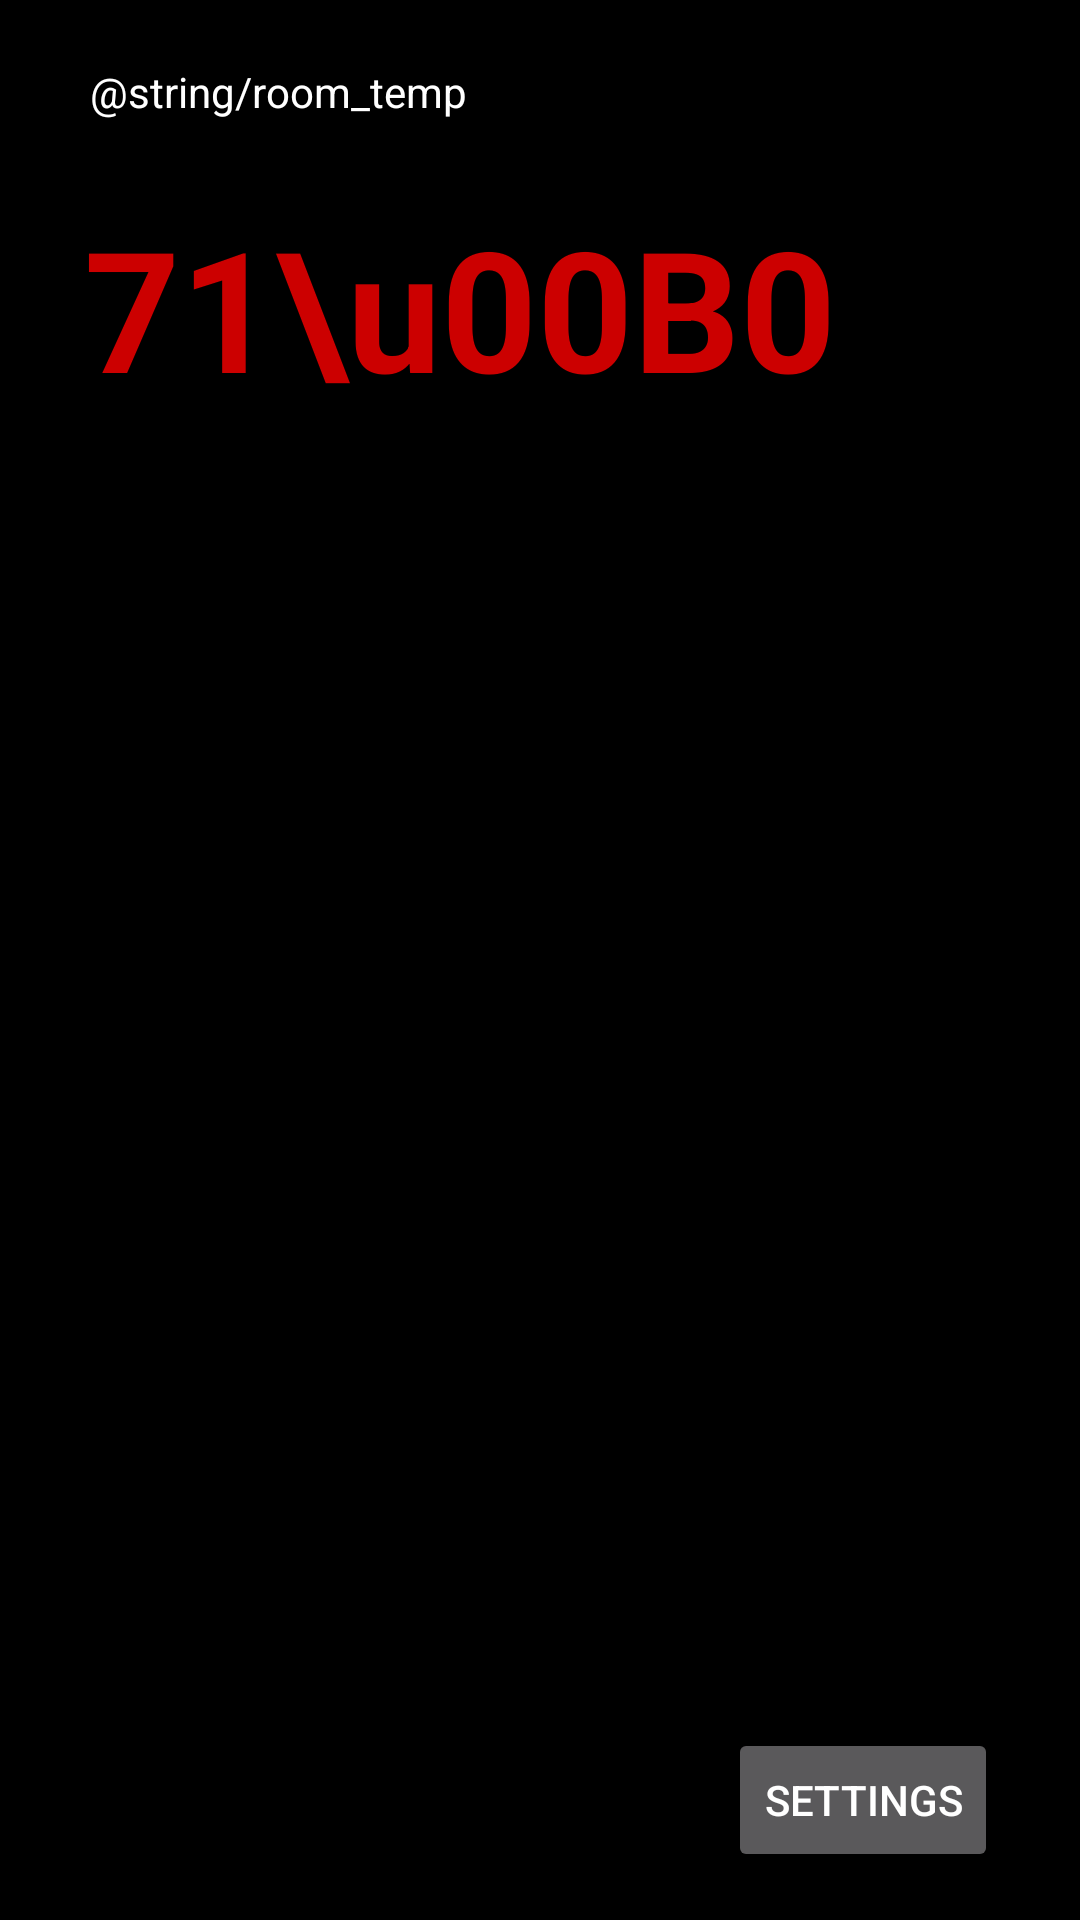

Produce the Android XML layout that renders to this screen, including the resource entries it uses.
<!-- AndroidManifest.xml: application theme AppTheme -->
<!-- res/layout/home.xml -->
<?xml version="1.0" encoding="utf-8"?>
<android.support.constraint.ConstraintLayout xmlns:android="http://schemas.android.com/apk/res/android"
    xmlns:app="http://schemas.android.com/apk/res-auto"
    xmlns:tools="http://schemas.android.com/tools"
    android:layout_width="match_parent"
    android:layout_height="match_parent"
    android:background="@android:color/background_dark"
    tools:context="com.example.android.thermostat.MainActivity">

    <TextView
        android:id="@+id/roomTemp"
        android:layout_width="wrap_content"
        android:layout_height="wrap_content"
        android:background="@drawable/roomtemp"
        android:paddingLeft="12dp"
        android:paddingRight="8dp"
        android:paddingTop="10dp"
        android:paddingBottom="10dp"
        android:text="71\u00B0"
        android:textAlignment="center"
        android:textAppearance="@style/TextAppearance.AppCompat.Display3"
        android:textColor="@android:color/holo_red_dark"
        android:textStyle="bold"
        android:layout_marginTop="10dp"
        app:layout_constraintTop_toBottomOf="@+id/roomTempHeader"
        android:layout_marginLeft="16dp"
        app:layout_constraintLeft_toLeftOf="parent"
        android:layout_marginStart="16dp" />

    <TextView
        android:id="@+id/roomTempHeader"
        android:layout_width="wrap_content"
        android:layout_height="wrap_content"
        android:padding="5dp"
        android:layout_marginLeft="25dp"
        android:layout_marginTop="16dp"
        android:text="@string/room_temp"
        android:textColor="@android:color/background_light"
        app:layout_constraintLeft_toLeftOf="parent"
        app:layout_constraintTop_toTopOf="parent"
        android:layout_marginStart="25dp" />

    <Button
        android:id="@+id/button_h1"
        android:layout_width="wrap_content"
        android:layout_height="wrap_content"
        android:text="Settings"
        android:layout_marginRight="8dp"
        app:layout_constraintRight_toRightOf="parent"
        app:layout_constraintBottom_toBottomOf="parent"
        android:layout_marginBottom="16dp"
        android:layout_marginLeft="8dp"
        app:layout_constraintLeft_toLeftOf="parent"
        app:layout_constraintHorizontal_bias="0.924"
        android:onClick="buttonHandler"/>

</android.support.constraint.ConstraintLayout>
<!-- resources referenced by this layout -->
<resources>
  <style name="AppTheme" parent="Theme.AppCompat.NoActionBar">
          
          <item name="colorPrimary">@color/colorPrimary</item>
          <item name="colorPrimaryDark">@color/colorPrimaryDark</item>
          <item name="colorAccent">@color/colorAccent</item>
      </style>
  <!-- not gathered from this repository: default colours our renderer supplied (Android Studio template values) -->
  <color name="colorPrimary">#FF6200EE</color>
  <color name="colorPrimaryDark">#FF3700B3</color>
  <color name="colorAccent">#FF03DAC5</color>
</resources>
